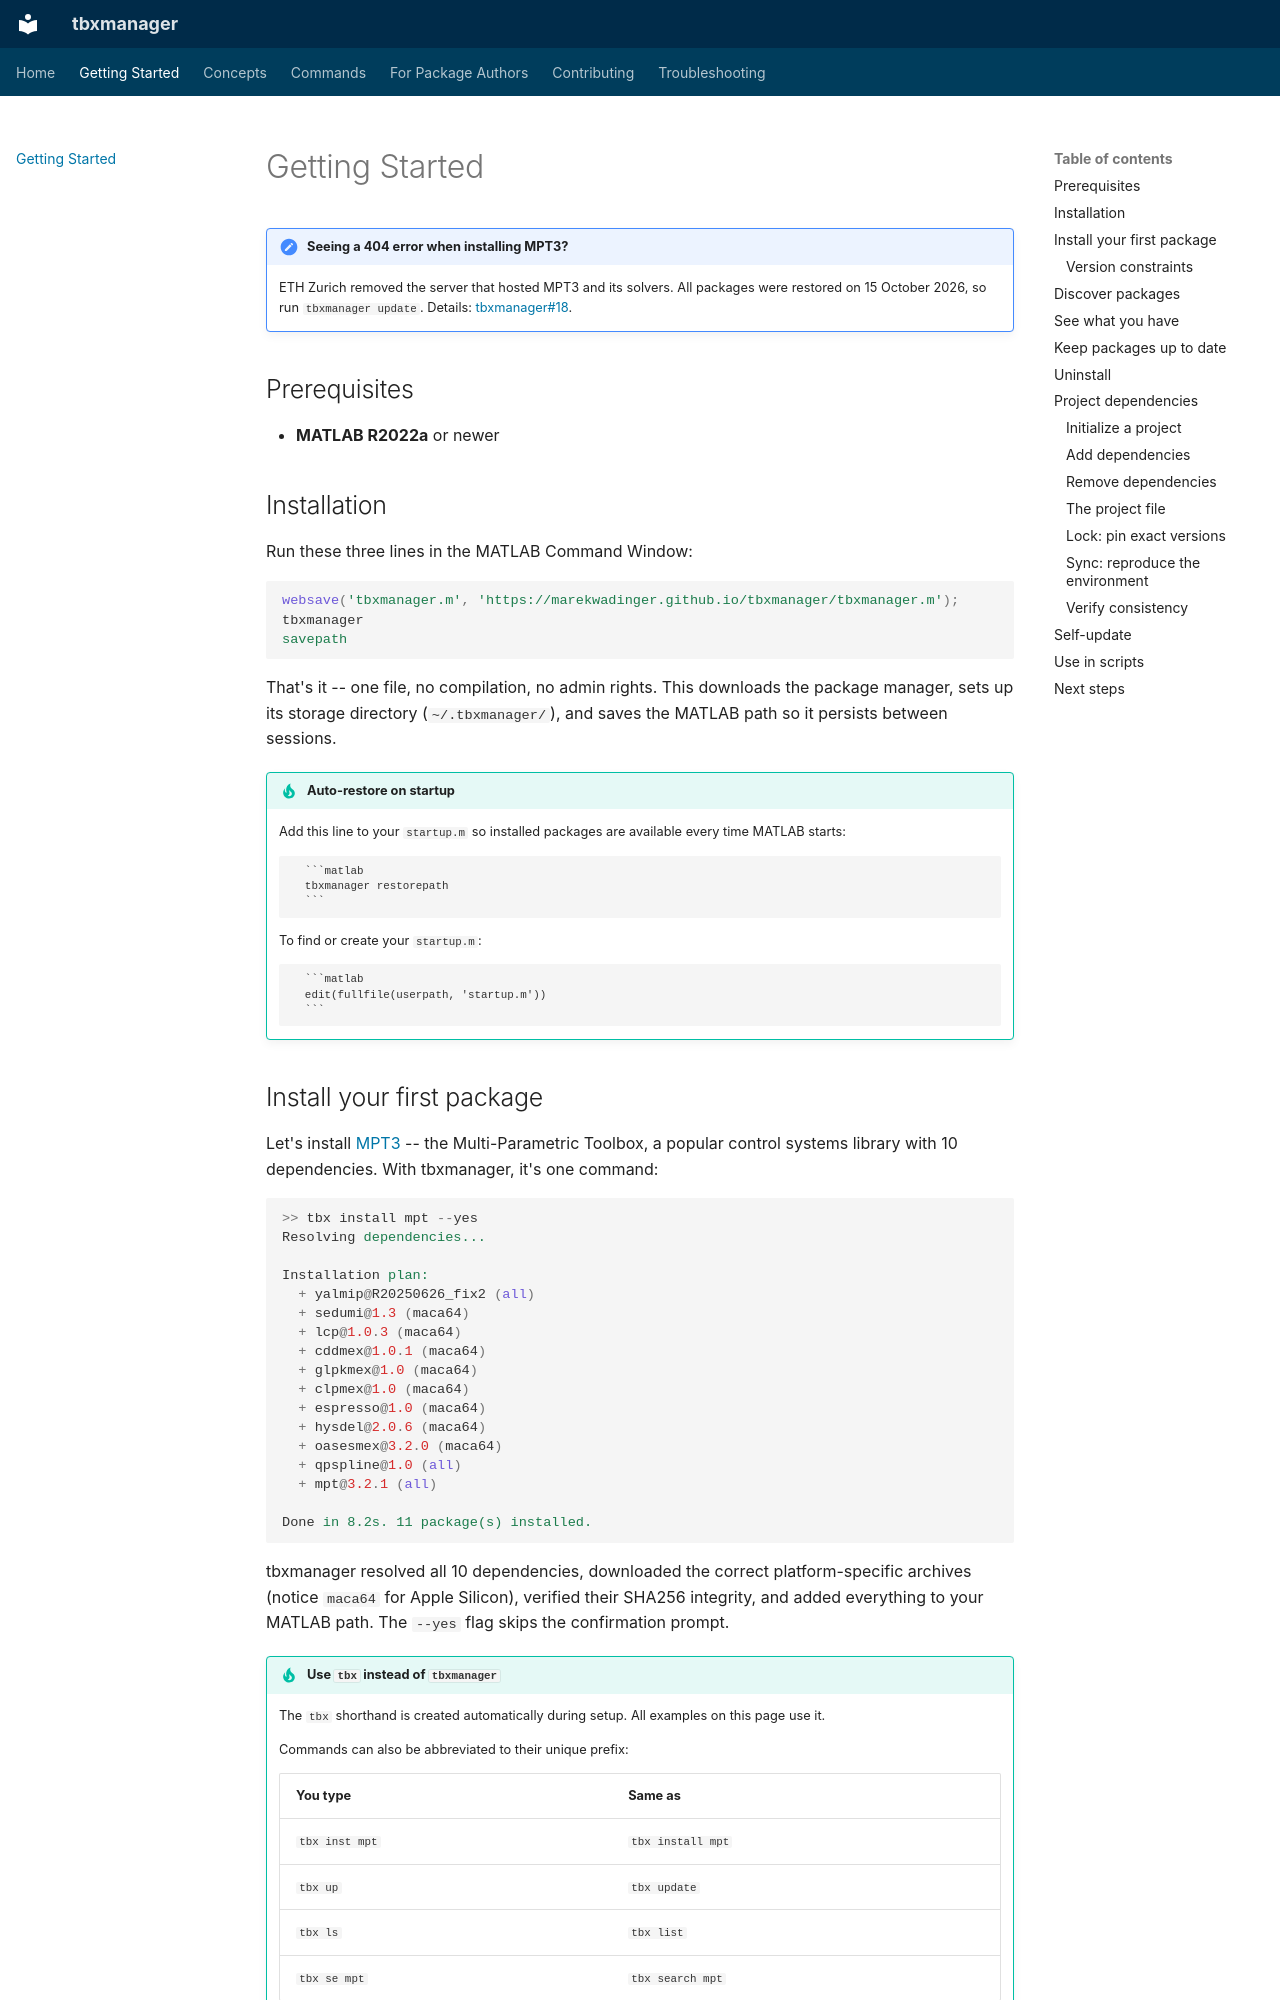

repository: MarekWadinger/tbxmanager · page: getting-started/index.html · generator: mkdocs

# Getting Started

!!! note "Seeing a 404 error when installing MPT3?"
    ETH Zurich removed the server that hosted MPT3 and its solvers. All packages were restored on 15 October 2026, so run `tbxmanager update`. Details: [tbxmanager#18](https://github.com/MarekWadinger/tbxmanager/issues/18).

## Prerequisites

- **MATLAB R2022a** or newer

## Installation

Run these three lines in the MATLAB Command Window:

```matlab
websave('tbxmanager.m', 'https://marekwadinger.github.io/tbxmanager/tbxmanager.m');
tbxmanager
savepath
```

That's it -- one file, no compilation, no admin rights. This downloads the package manager, sets up its storage directory (`~/.tbxmanager/`), and saves the MATLAB path so it persists between sessions.

<!-- markdownlint-disable MD046 -->

!!! tip "Auto-restore on startup"
    Add this line to your `startup.m` so installed packages are available every time MATLAB starts:

          ```matlab
          tbxmanager restorepath
          ```

    To find or create your `startup.m`:

          ```matlab
          edit(fullfile(userpath, 'startup.m'))
          ```

<!-- markdownlint-enable MD046 -->
